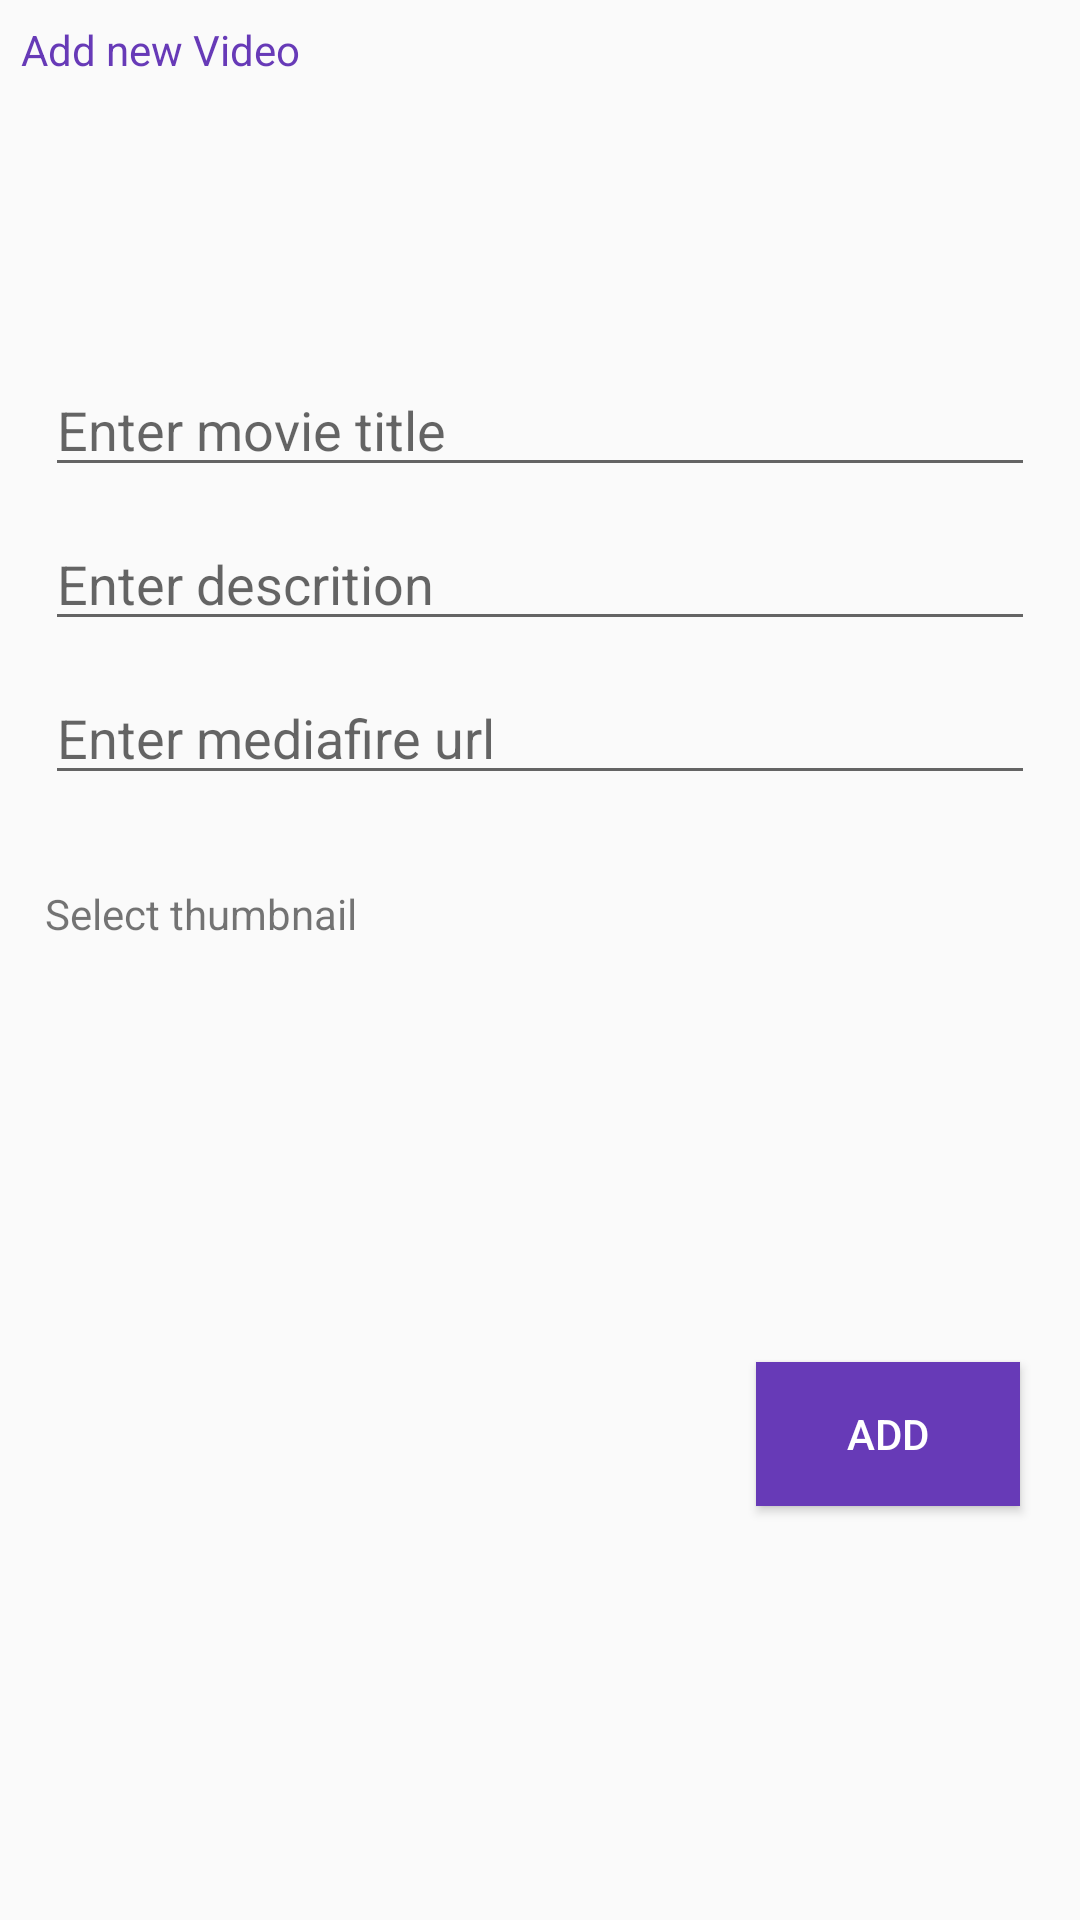

Write the Android layout XML for this screen, with the resource values it uses.
<!-- AndroidManifest.xml: activity theme Theme.Admin -->
<!-- res/layout/activity_video_adding.xml -->
<?xml version="1.0" encoding="utf-8"?>
<androidx.constraintlayout.widget.ConstraintLayout xmlns:android="http://schemas.android.com/apk/res/android"
    xmlns:app="http://schemas.android.com/apk/res-auto"
    xmlns:tools="http://schemas.android.com/tools"
    android:layout_width="match_parent"
    android:layout_height="match_parent"
    tools:context=".VideoAddingActivity">

    <EditText
        android:id="@+id/et_title"
        android:layout_width="0dp"
        android:layout_height="wrap_content"
        android:layout_marginStart="15dp"
        android:layout_marginTop="20dp"
        android:layout_marginEnd="15dp"
        android:ems="10"
        android:hint="Enter movie title"
        android:inputType="textPersonName"
        app:layout_constraintEnd_toEndOf="parent"
        app:layout_constraintHorizontal_bias="1.0"
        app:layout_constraintStart_toStartOf="parent"
        app:layout_constraintTop_toBottomOf="@+id/pb" />

    <TextView
        android:id="@+id/textView2"
        android:layout_width="wrap_content"
        android:layout_height="wrap_content"
        android:padding="7dp"
        android:text="Add new Video"
        android:textColor="@color/primary"
        app:layout_constraintStart_toStartOf="parent"
        app:layout_constraintTop_toTopOf="parent" />

    <EditText
        android:id="@+id/et_descriptio"
        android:layout_width="0dp"
        android:layout_height="wrap_content"
        android:layout_marginStart="15dp"
        android:layout_marginTop="10dp"
        android:layout_marginEnd="15dp"
        android:ems="10"
        android:hint="Enter descrition"
        android:inputType="textPersonName"
        app:layout_constraintEnd_toEndOf="parent"
        app:layout_constraintStart_toStartOf="parent"
        app:layout_constraintTop_toBottomOf="@+id/et_title" />

    <EditText
        android:id="@+id/et_url"
        android:layout_width="0dp"
        android:layout_height="wrap_content"
        android:layout_marginStart="15dp"
        android:layout_marginTop="10dp"
        android:layout_marginEnd="15dp"
        android:ems="10"
        android:hint="Enter mediafire url"
        android:inputType="textPersonName"
        app:layout_constraintEnd_toEndOf="parent"
        app:layout_constraintHorizontal_bias="0.497"
        app:layout_constraintStart_toStartOf="parent"
        app:layout_constraintTop_toBottomOf="@+id/et_descriptio" />

    <ImageView
        android:id="@+id/iv_thumbnail"
        android:layout_width="160dp"
        android:layout_height="90dp"
        android:layout_marginTop="10dp"
        app:layout_constraintEnd_toEndOf="parent"
        app:layout_constraintStart_toStartOf="parent"
        app:layout_constraintTop_toBottomOf="@+id/textView3"
        android:src="@drawable/ic_baseline_add_photo_alternate_24"/>

    <TextView
        android:id="@+id/textView3"
        android:layout_width="wrap_content"
        android:layout_height="wrap_content"
        android:layout_marginTop="30dp"
        android:text="Select thumbnail"
        app:layout_constraintStart_toStartOf="@+id/et_url"
        app:layout_constraintTop_toBottomOf="@+id/et_url" />

    <Button
        android:id="@+id/bt_add"
        android:layout_width="wrap_content"
        android:layout_height="wrap_content"
        android:layout_marginTop="40dp"
        android:layout_marginEnd="20dp"
        android:text="Add"
        android:textColor="@color/white"
        android:background="@color/primary"
        app:layout_constraintEnd_toEndOf="parent"
        app:layout_constraintTop_toBottomOf="@+id/iv_thumbnail" />

    <ProgressBar
        android:id="@+id/pb"
        style="?android:attr/progressBarStyle"
        android:layout_width="wrap_content"
        android:layout_height="wrap_content"
        android:layout_marginTop="20dp"
        android:visibility="invisible"
        app:layout_constraintEnd_toEndOf="parent"
        app:layout_constraintStart_toStartOf="parent"
        app:layout_constraintTop_toBottomOf="@+id/textView2" />
</androidx.constraintlayout.widget.ConstraintLayout>
<!-- resources referenced by this layout -->
<resources>
  <color name="primary">#673AB7</color>
  <color name="white">#FFFFFFFF</color>
  <style name="Theme.Admin" parent="Theme.AppCompat.Light.DarkActionBar">
          
          <item name="colorPrimary">@color/primary</item>
          <item name="colorPrimaryDark">@color/primary_dark</item>
          <item name="colorAccent">@color/teal_200</item>
  
      </style>
  <color name="primary_dark">#673AB7</color>
  <color name="teal_200">#FF03DAC5</color>
</resources>
